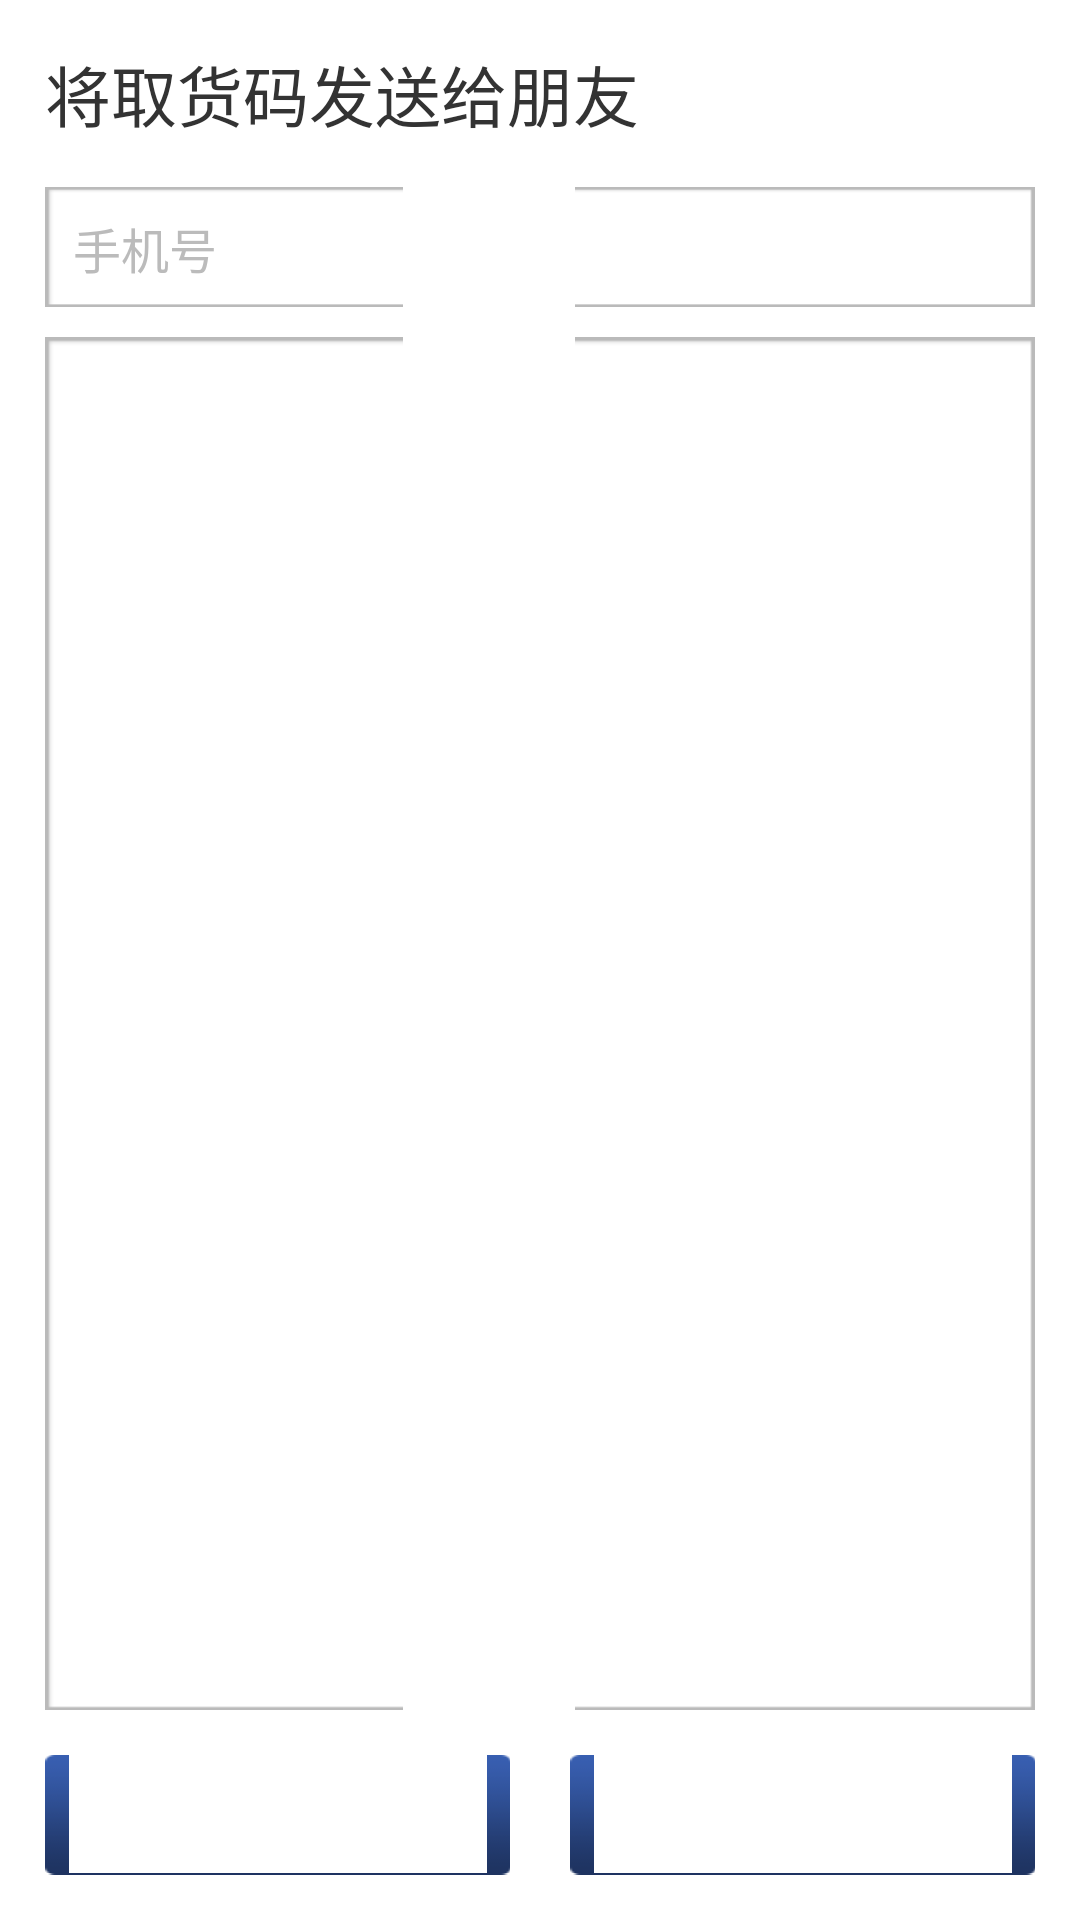

Here is an Android app screen rendered from its layout file. Give the layout XML and the strings, colors and styles it references.
<!-- AndroidManifest.xml: application theme AppTheme -->
<!-- res/layout/dialog_send_msg.xml -->
<?xml version="1.0" encoding="utf-8"?>
<LinearLayout xmlns:android="http://schemas.android.com/apk/res/android"
    android:id="@+id/parent_layout"
    android:layout_width="match_parent"
    android:layout_height="match_parent"
    android:layout_marginLeft="@dimen/padding_15"
    android:layout_marginRight="@dimen/padding_15"
    android:padding="@dimen/padding_15"
    android:background="@color/white"
    android:orientation="vertical" >
    
    <TextView
        android:layout_width="match_parent"
        android:layout_height="wrap_content"
        android:text="将取货码发送给朋友"
        android:textColor="@color/text_dark"
        android:textSize="@dimen/bigest"
        />
    <EditText 
            android:id="@+id/user_phone_input"
            android:layout_width="match_parent"
            android:layout_height="40dp"
            android:layout_marginTop="@dimen/padding_15"
            android:hint="手机号"
            android:textSize="@dimen/big"
            android:textColorHint="@color/text_grey1"
            android:singleLine="true"
			android:maxLength="20" 
			android:inputType="phone"
			android:imeOptions="actionNext"          
            android:textCursorDrawable="@null"
            android:textColor="@color/text_black"
            android:gravity="left|center_vertical"
			android:background="@drawable/bg_input"
            />
    <EditText 
            android:id="@+id/mesg_input"
            android:layout_width="match_parent"
            android:layout_height="0dp"
            android:layout_weight="1"
            android:textColor="@color/text_black"
            android:layout_marginTop="@dimen/padding_10"
            android:textColorHint="@color/text_grey1"
            android:padding="@dimen/padding_10"
            android:gravity="top|left"
			android:imeOptions="actionDone" 
            android:textCursorDrawable="@null"
            android:textSize="@dimen/big"
			android:background="@drawable/bg_input"
            />
    <LinearLayout
        android:layout_width="match_parent"
        android:layout_height="wrap_content"
        android:layout_marginTop="@dimen/padding_15"
        android:gravity="center"
        android:orientation="horizontal"
        >
	    <Button 
	        android:id="@+id/send_btn_cancle"
	        android:layout_width="0dp"
	        android:layout_weight="1"
	        android:layout_height="40dp"
	        android:background="@drawable/btn_login_selector"
	        android:textColor="@drawable/text_white_to_gray_selector"
	        android:layout_marginRight="@dimen/padding_10"
	        android:text="取消"
	        android:textSize="@dimen/big"
	        />
	    <Button 
	        android:id="@+id/send_btn_sure"
	        android:layout_width="0dp"
	        android:layout_weight="1"
	        android:layout_height="40dp"
	        android:background="@drawable/btn_login_selector"
	        android:textColor="@drawable/text_white_to_gray_selector"
	        android:layout_marginLeft="@dimen/padding_10"
	        android:text="确定"
	        android:textSize="@dimen/big"
	        />
    </LinearLayout>
</LinearLayout>
<!-- resources referenced by this layout -->
<resources>
  <color name="text_black">#666666</color>
  <color name="text_dark">#333333</color>
  <color name="text_grey1">#bbbbbb</color>
  <color name="white">#FFFFFFFF</color>
  <dimen name="big">16sp</dimen>
  <dimen name="bigest">22sp</dimen>
  <dimen name="padding_10">10dp</dimen>
  <dimen name="padding_15">15dp</dimen>
  <!-- drawable btn_login_selector (drawable) -->
  <?xml version="1.0" encoding="utf-8"?>
  <selector xmlns:android="http://schemas.android.com/apk/res/android" android:exitFadeDuration="@android:integer/config_shortAnimTime">
  
      <item android:state_pressed="false" android:drawable="@drawable/btn_bg" />
      <item android:state_pressed="true" android:drawable="@color/none" />
  
  </selector>
  <!-- drawable text_white_to_gray_selector (drawable) -->
  <?xml version="1.0" encoding="utf-8"?>
  <selector xmlns:android="http://schemas.android.com/apk/res/android" android:exitFadeDuration="@android:integer/config_shortAnimTime">
  
      <item android:state_pressed="false" android:color="@color/white" />
      <item android:state_pressed="true" android:color="@color/text_grey" />
      <item android:color="@color/text_grey1"/>
  
  </selector>
  <style name="AppTheme" parent="AppTheme.Base" />
  <color name="none">#00000000</color>
  <color name="text_grey">#aaaaaa</color>
  <style name="AppTheme.Base" parent="Theme.AppCompat.NoActionBar">
          <item name="colorPrimary">@color/load_blue</item>
          <item name="colorPrimaryDark">@color/load_blue</item>
      </style>
  <color name="load_blue">#2196F3</color>
</resources>
